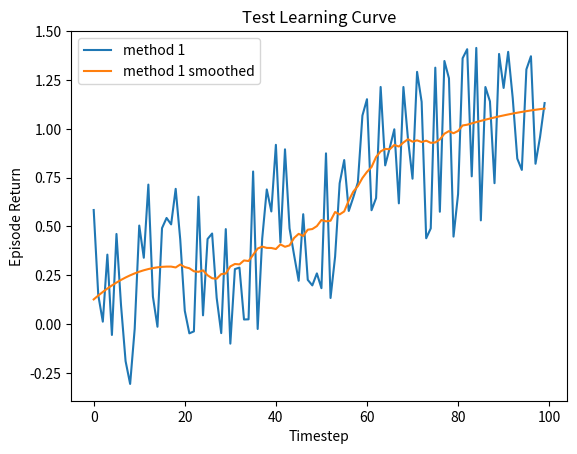

Reproduce this figure in Python.
#!/usr/bin/env python3
# -*- coding: utf-8 -*-
"""
Practical for course 'Reinforcement Learning',
Leiden University, The Netherlands
[redacted]
"""

import numpy as np
import matplotlib.pyplot as plt
from scipy.signal import savgol_filter

class LearningCurvePlot:

    def __init__(self,title=None):
        self.fig,self.ax = plt.subplots()
        self.ax.set(xlabel='Timestep', ylabel= 'Episode Return')      
        if title is not None:
            self.ax.set_title(title)
        
    def add_curve(self,x,y,label=None):
        ''' y: vector of average reward results
        label: string to appear as label in plot legend '''
        if label is not None:
            self.ax.plot(x,y,label=label)
        else:
            self.ax.plot(x,y)
    
    def set_ylim(self,lower,upper):
        self.ax.set_ylim([lower,upper])

    def add_hline(self,height,label):
        self.ax.axhline(height,ls='--',c='k',label=label)

    def save(self,name='test.png'):
        ''' name: string for filename of saved figure '''
        self.ax.legend()
        self.fig.savefig(name,dpi=300)

def smooth(y, window, poly=2):
    '''
    y: vector to be smoothed 
    window: size of the smoothing window '''
    return savgol_filter(y,window,poly)

def softmax(x, temp):
    ''' Computes the softmax of vector x with temperature parameter 'temp' '''
    x = x / temp # scale by temperature
    z = x - max(x) # substract max to prevent overflow of softmax 
    exp = np.exp(z)
    return exp/np.sum(exp) # compute softmax

def argmax(x):
    ''' Own variant of np.argmax with random tie breaking '''
    try:
        return np.random.choice(np.where(x == np.max(x))[0])
    except:
        return np.argmax(x)

def linear_anneal(t,T,start,final,percentage):
    ''' Linear annealing scheduler
    t: current timestep
    T: total timesteps
    start: initial value
    final: value after percentage*T steps
    percentage: percentage of T after which annealing finishes
    ''' 
    final_from_T = int(percentage*T)
    if t > final_from_T:
        return final
    else:
        return final + (start - final) * (final_from_T - t)/final_from_T

if __name__ == '__main__':
    # Test Learning curve plot
    x = np.arange(100)
    y = 0.01*x + np.random.rand(100) - 0.4 # generate some learning curve y
    LCTest = LearningCurvePlot(title="Test Learning Curve")
    LCTest.add_curve(x, y,label='method 1')
    LCTest.add_curve(x, smooth(y,window=35),label='method 1 smoothed')
    LCTest.save(name='learning_curve_test.png')
